Image classification data set "splits" (adityamathur06/SentryGlide on GitHub). Class labels (10): body tissue or organ, gauze, glass equipment packaging, metal equipment packaging, organic waste, paper equipment packaging, plastic equipment packaging, syringe, syringe needle, tweezers.

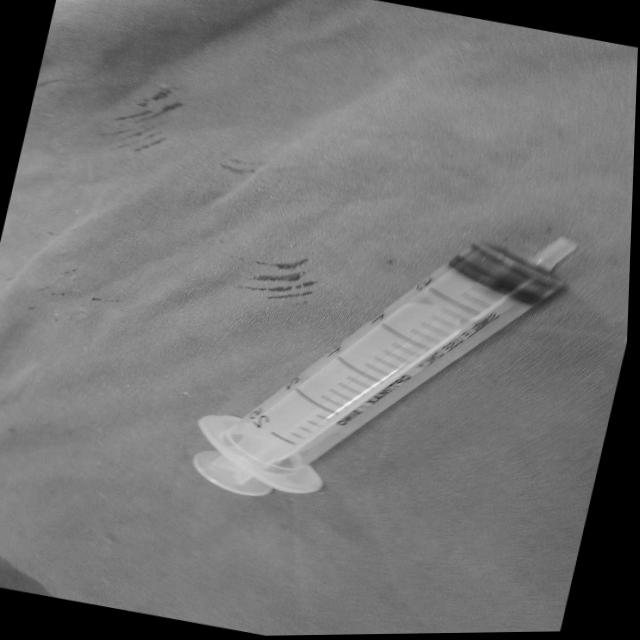
Label: syringe

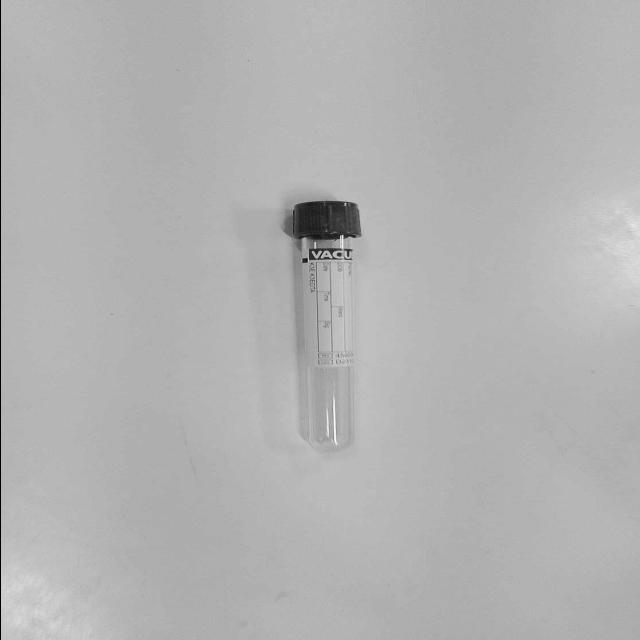
Label: glass equipment packaging

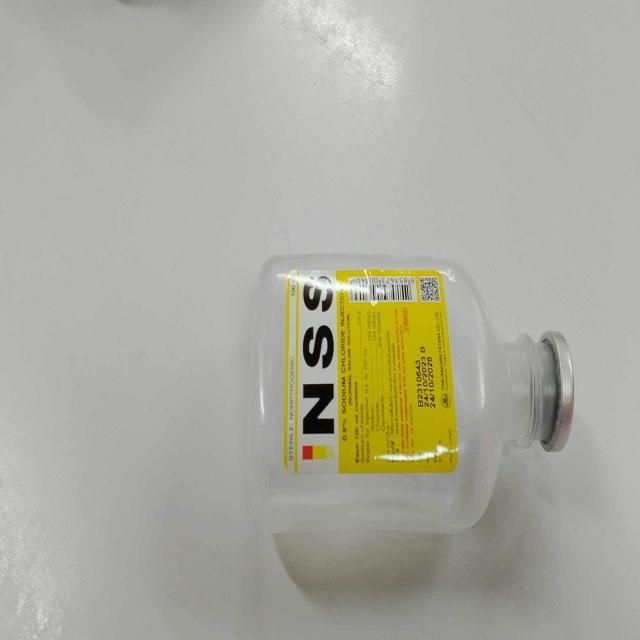
Label: plastic equipment packaging

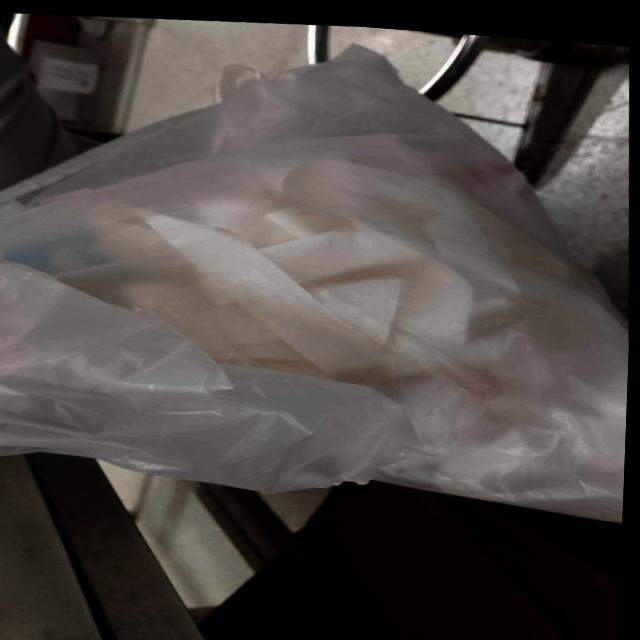
Label: paper equipment packaging

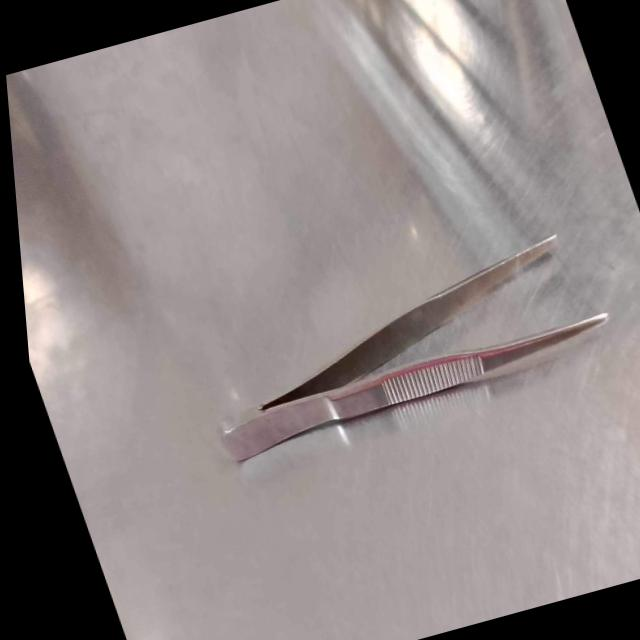
Label: tweezers

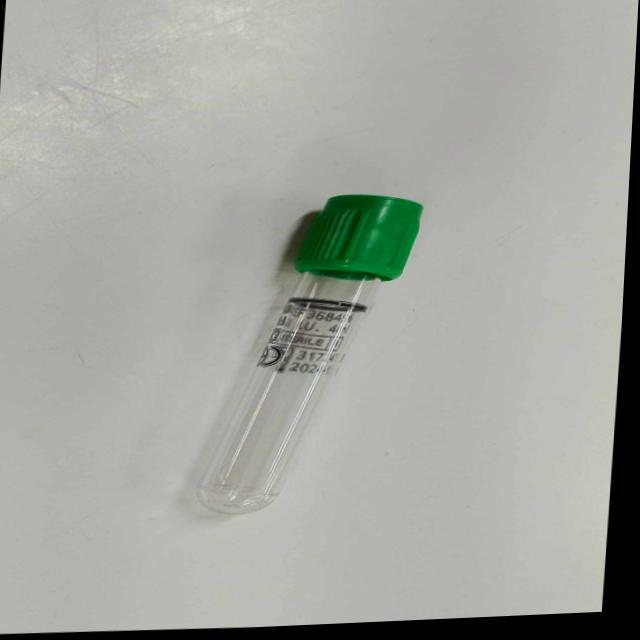
Label: glass equipment packaging
